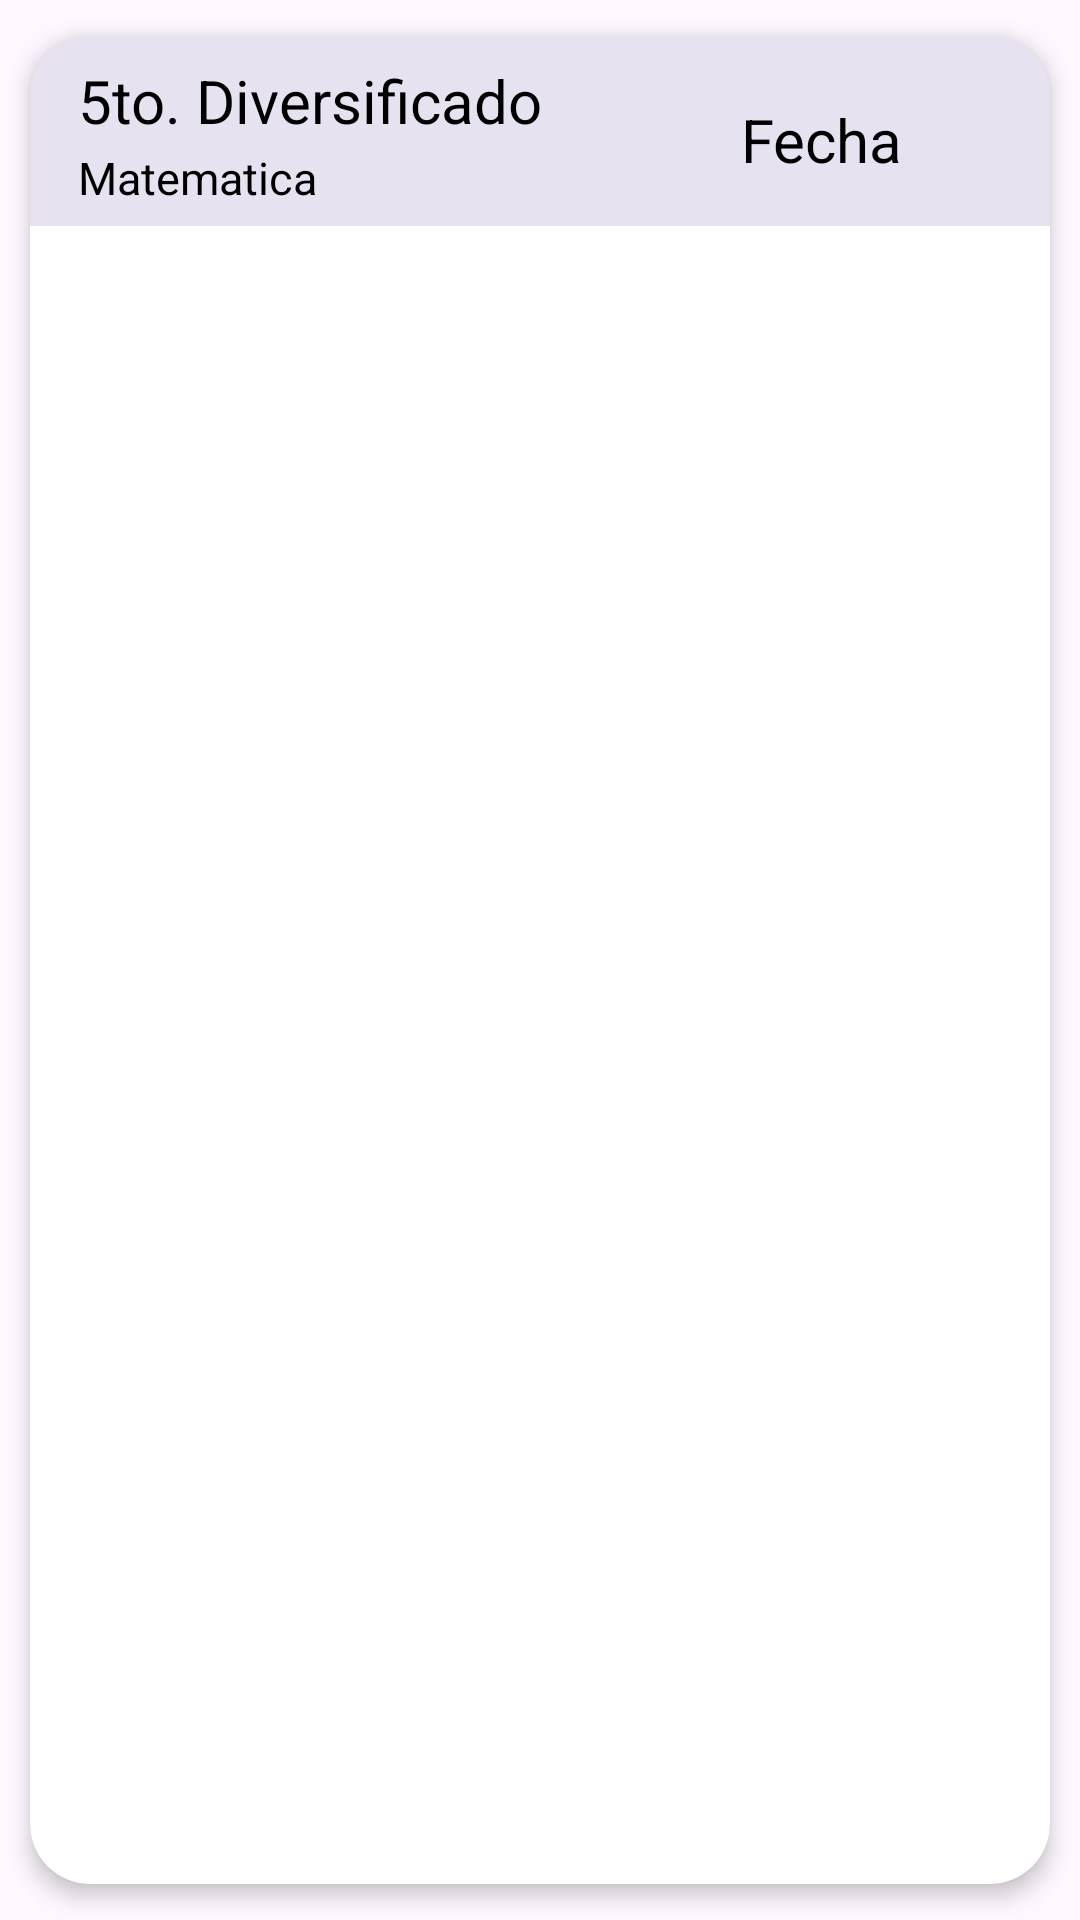

Layout XML and referenced resources for this Android screen:
<!-- AndroidManifest.xml: application theme Theme.Admin4Teacher -->
<!-- res/layout/tarjeta_actividades_by_course.xml -->
<?xml version="1.0" encoding="utf-8"?>
<androidx.cardview.widget.CardView xmlns:android="http://schemas.android.com/apk/res/android"
    xmlns:app="http://schemas.android.com/apk/res-auto"
    xmlns:tools="http://schemas.android.com/tools"
    android:id="@+id/tarjeta_actividad"
    android:layout_width="match_parent"
    android:layout_height="100dp"
    app:cardCornerRadius="20dp"
    app:cardElevation="4dp"
    app:cardUseCompatPadding="true"
    android:background="#E6E2EF">


    <RelativeLayout
        android:id="@+id/layout_tarjeta_actividad"
        android:layout_width="match_parent"
        android:layout_height="wrap_content"
        android:padding="6dp"
        tools:ignore="UselessParent"
        android:animateLayoutChanges="true"
        android:background="#E6E2EF">


        <LinearLayout
            android:id="@+id/layout_datos_actividad"
            android:layout_width="wrap_content"
            android:layout_height="wrap_content"
            android:layout_alignParentTop="true"
            android:layout_marginStart="10dp"
            android:layout_marginTop="2dp"
            android:orientation="vertical">

            <TextView
                android:id="@+id/titulo_actividad"
                android:layout_width="wrap_content"
                android:layout_height="wrap_content"
                android:layout_marginBottom="2dp"
                android:text="@string/Grado5"
                android:textColor="#000000"
                android:textSize="20sp"
                style="bold"/>
            <TextView
                android:id="@+id/nombre_grado_actividad"
                android:layout_width="wrap_content"
                android:layout_height="wrap_content"
                android:text="@string/curso_mate"
                android:textSize="15sp"
                android:textColor="@color/black"/>
        </LinearLayout>
        <TextView
            android:id="@+id/txt_fecha_actividad"
            android:layout_width="wrap_content"
            android:layout_height="wrap_content"
            android:layout_toStartOf="@id/bttn_eliminar_actividades_2"
            android:layout_marginTop="15dp"
            android:layout_marginEnd="5dp"
            android:text="@string/Fecha"
            android:textSize="20sp"
            android:textColor="@color/black"/>

        <ImageButton
            android:id="@+id/bttn_eliminar_actividades_2"
            android:layout_width="28dp"
            android:layout_height="28dp"
            android:layout_alignParentEnd="true"
            android:layout_marginTop="15dp"
            android:layout_marginEnd="10dp"
            android:background="#00FFFFFF"
            android:contentDescription="@string/date"
            android:elevation="4dp"
            android:src="@drawable/delete_" />

    </RelativeLayout>
</androidx.cardview.widget.CardView>
<!-- resources referenced by this layout -->
<resources>
  <color name="black">#FF000000</color>
  <string name="Fecha">Fecha</string>
  <string name="Grado5">5to. Diversificado</string>
  <string name="curso_mate">Matematica</string>
  <string name="date">Date</string>
  <style name="Theme.Admin4Teacher" parent="Base.Theme.Admin4Teacher" />
  <style name="Base.Theme.Admin4Teacher" parent="Theme.Material3.DayNight.NoActionBar">
          
          
      </style>
</resources>
